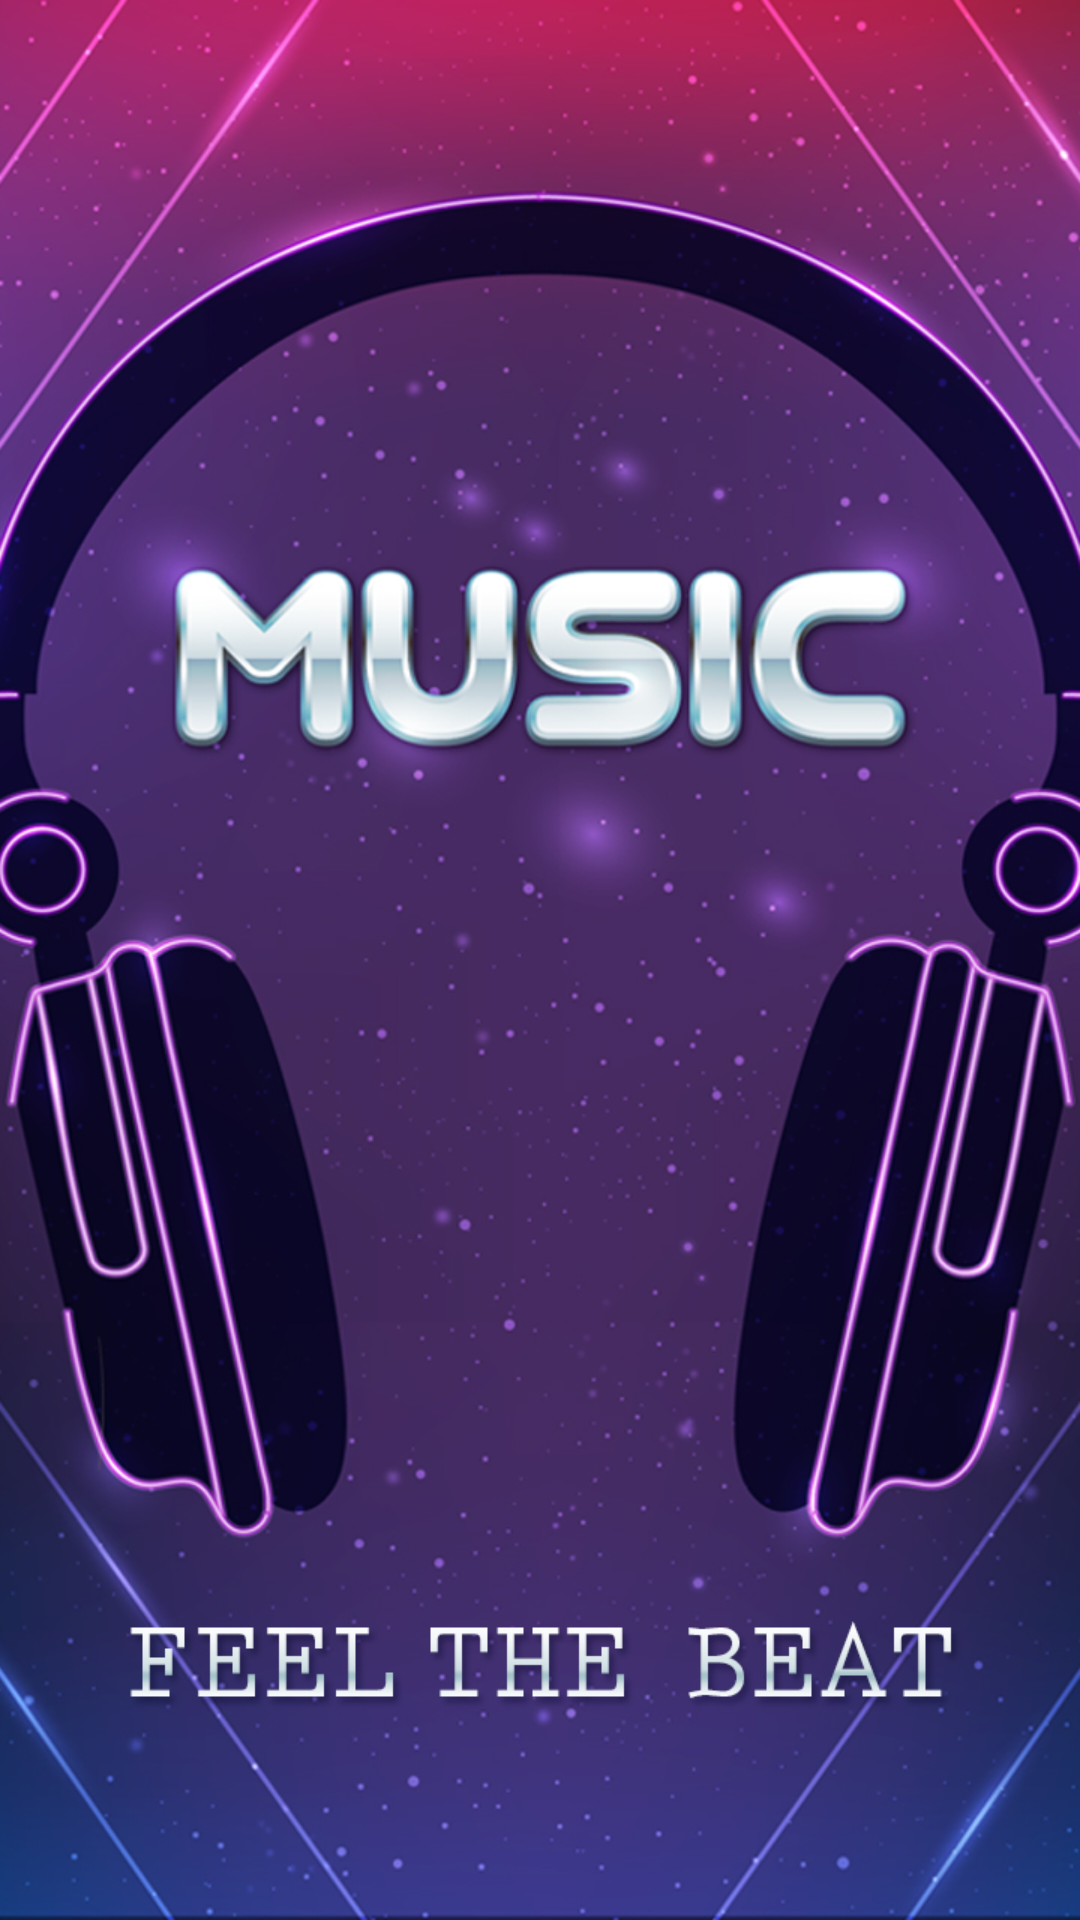

Layout XML and referenced resources for this Android screen:
<!-- AndroidManifest.xml: application theme AppTheme -->
<!-- res/layout/activity_splash_screen.xml -->
<?xml version="1.0" encoding="utf-8"?>
<RelativeLayout xmlns:android="http://schemas.android.com/apk/res/android"
    android:layout_width="match_parent"
    android:layout_height="match_parent"
    android:orientation="vertical"
    android:background="@drawable/splashscreen">



    <TextView
        android:visibility="gone"
        android:id="@+id/title"
        android:layout_width="wrap_content"
        android:layout_height="wrap_content"
        android:layout_centerInParent="true"
        android:singleLine="true"
        android:text="@string/app_name"
        android:textAppearance="?android:attr/textAppearanceLarge"
        android:textColor="@color/white"
        android:textSize="75dp" />

    <RelativeLayout
        android:id="@+id/progress_elements_container"
        android:visibility="invisible"
        android:layout_width="match_parent"
        android:layout_height="match_parent">

        <TextView
            android:visibility="gone"
            android:id="@+id/building_library_task"
            android:layout_width="wrap_content"
            android:layout_height="wrap_content"
            android:layout_centerHorizontal="true"
            android:layout_centerVertical="true"
            android:ellipsize="marquee"
            android:singleLine="true"
            android:text="@string/building_music_library"
            android:textAppearance="?android:attr/textAppearanceLarge"
            android:textColor="@color/white"/>

        <ProgressBar
            android:id="@+id/building_library_progress"
            style="?android:attr/progressBarStyleHorizontal"
            android:layout_width="wrap_content"
            android:layout_height="wrap_content"
            android:layout_alignLeft="@+id/building_library_task"
            android:layout_alignRight="@+id/building_library_task"
            android:layout_below="@+id/building_library_task"
            android:layout_marginLeft="-30dp"
            android:layout_marginRight="-30dp"/>

    </RelativeLayout>


</RelativeLayout>
<!-- resources referenced by this layout -->
<resources>
  <color name="white">#ffffff</color>
  <!-- drawable splashscreen: jpg bitmap (drawable, 436241 bytes) -->
  <string name="app_name" translatable="false">Music Player</string>
  <string name="building_music_library">Building Music Library</string>
  <style name="AppTheme" parent="Theme.AppCompat.Light.DarkActionBar">
          <item name="colorPrimary">@color/colorPrimary</item>
          <item name="colorPrimaryDark">@color/colorPrimaryDark</item>
          <item name="colorAccent">@color/colorPrimary</item>
          <item name="windowActionBar">false</item>
          <item name="android:windowDisablePreview">true</item>
          <item name="windowNoTitle">true</item>
          <item name="android:textColorSecondary">@color/white</item>
          <item name="android:textColorPrimary">@color/white</item>
          <item name="android:colorBackground">@android:color/white</item>
      </style>
  <color name="colorPrimary">#190834</color>
  <color name="colorPrimaryDark">#190834</color>
</resources>
